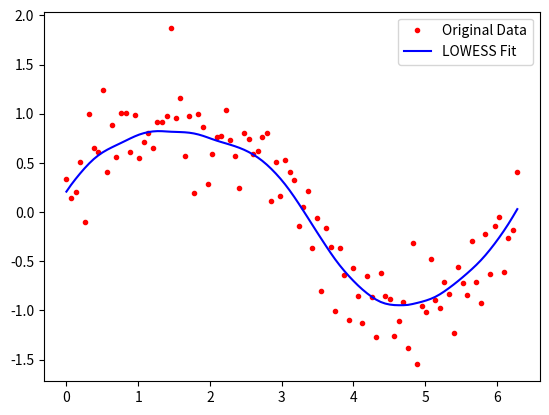

Reproduce this figure in Python.
import numpy as np
from scipy import linalg
import matplotlib.pyplot as plt

def lowess(x, y, f, iterations):
    n, r = len(x), int(np.ceil(f * len(x)))
    h = np.array([np.partition(np.abs(x - x[i]), r)[r] for i in range(n)])
    w = (1 - np.clip(np.abs((x[:, None] - x) / h[:, None]), 0, 1) ** 3) ** 3
    yest, delta = np.zeros(n), np.ones(n)
    for _ in range(iterations):
        for i in range(n):
            weights = delta * w[:, i]
            W = np.diag(weights)  # Create a diagonal matrix of weights
            A = np.array([np.ones(n), x]).T
            b = y
            theta = linalg.solve(A.T @ W @ A, A.T @ W @ b)
            yest[i] = theta[0] + theta[1] * x[i]
        delta = (1 - np.clip((y - yest) / (6 * np.median(np.abs(y - yest))), -1, 1) ** 2) ** 2
    return yest

x = np.linspace(0, 2 * np.pi, 100)
y = np.sin(x) + 0.3 * np.random.randn(100)
plt.plot(x, y, "r.", label='Original Data')  # Plot original data points
plt.plot(x, lowess(x, y, 0.25, 3), "b-", label='LOWESS Fit')  # Plot LOWESS smoothed curve
plt.legend()
plt.show()
